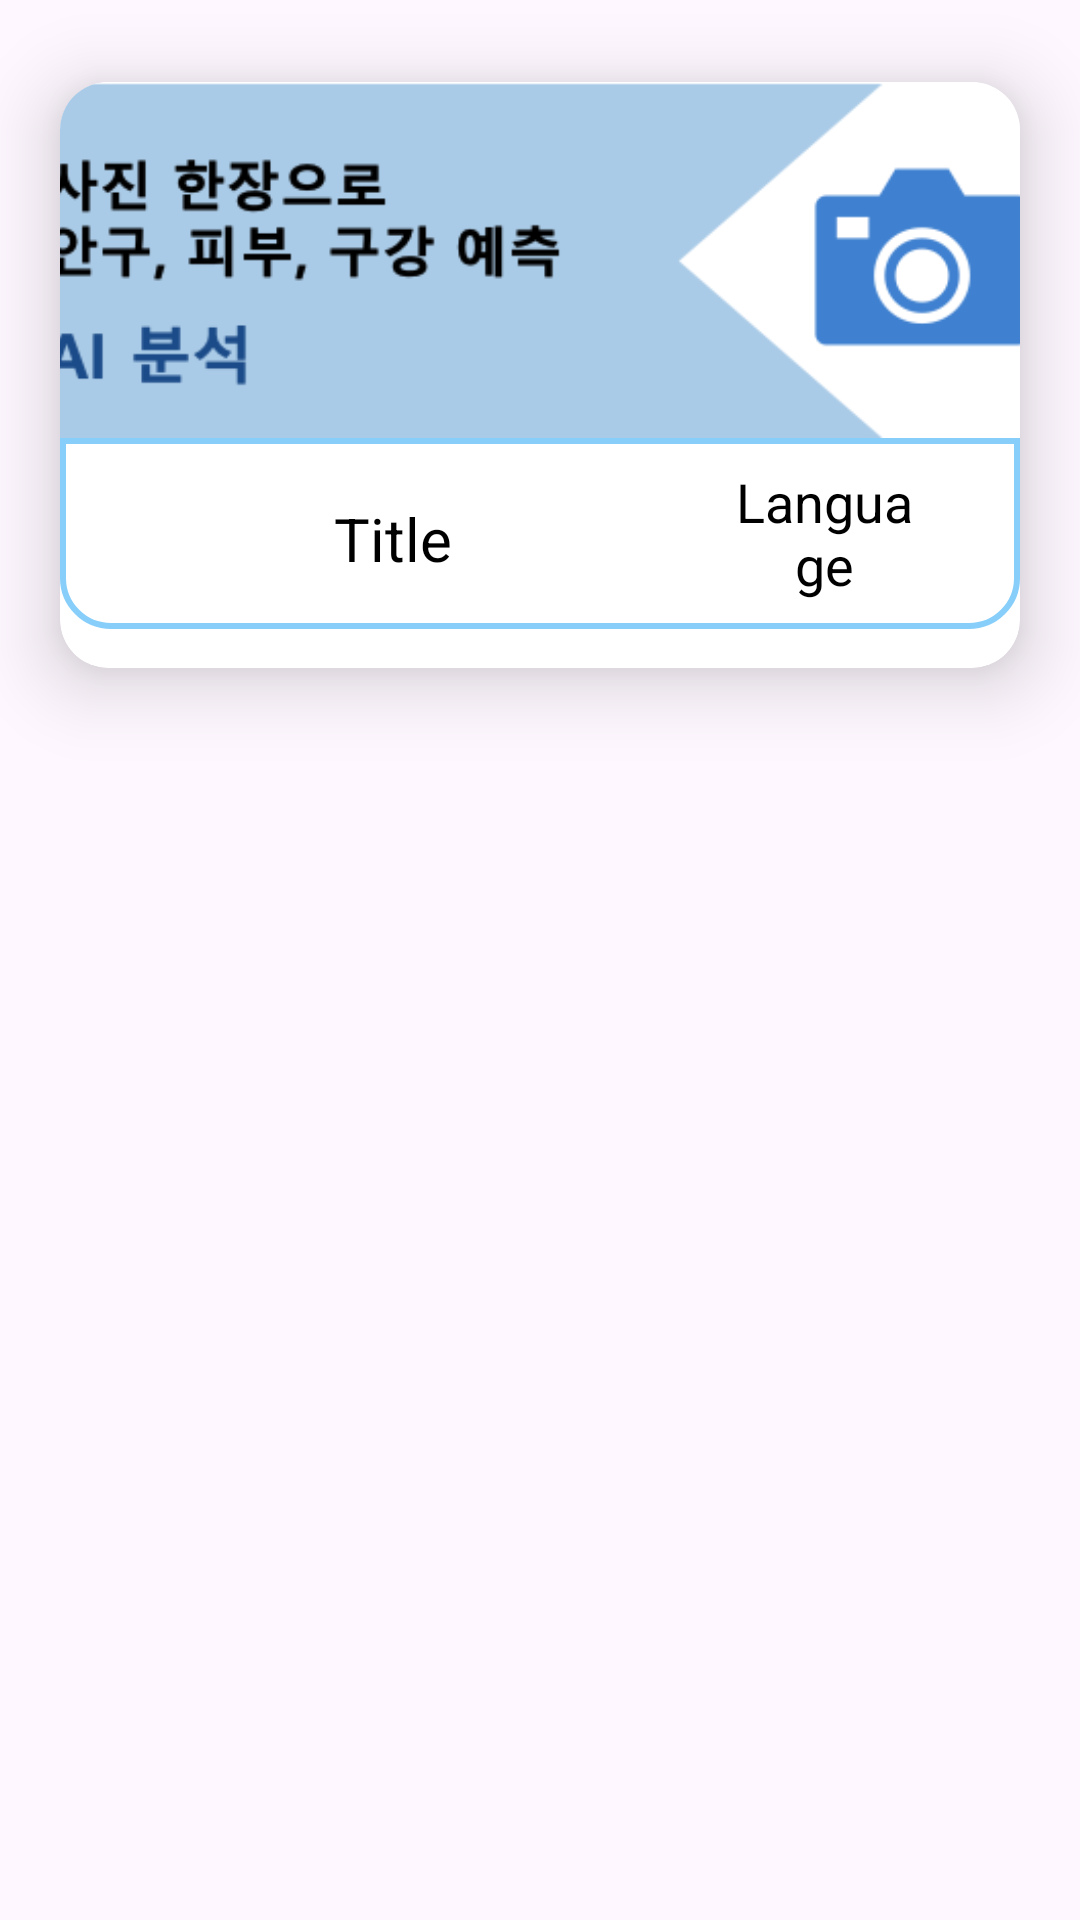

Write the Android layout XML for this screen, with the resource values it uses.
<!-- AndroidManifest.xml: application theme Theme.ChalKaDOC -->
<!-- res/layout/recycler_item.xml -->
<?xml version="1.0" encoding="utf-8"?>
<LinearLayout
    xmlns:android="http://schemas.android.com/apk/res/android"
    android:layout_width="match_parent"
    android:layout_height="wrap_content"
    android:orientation="vertical"
    xmlns:app="http://schemas.android.com/apk/res-auto">

    <androidx.cardview.widget.CardView
        android:id="@+id/recCard"
        android:layout_width="match_parent"
        android:layout_height="250dp"
        app:cardCornerRadius="16dp"
        app:cardElevation="15dp"
        app:cardUseCompatPadding="true">

        <LinearLayout
            android:layout_width="match_parent"
            android:layout_height="match_parent"
            android:orientation="vertical"
            android:weightSum="4.6">

            <ImageView
                android:id="@+id/recImage"
                android:layout_width="match_parent"
                android:layout_height="0dp"
                android:layout_weight="2.8"
                android:scaleType="centerCrop"
                android:src="@drawable/ui_main_1" />

            <LinearLayout
                android:layout_width="match_parent"
                android:layout_height="0dp"
                android:layout_weight="1.5"
                android:background="@drawable/card_border_1"
                android:weightSum="2">

                <LinearLayout
                    android:layout_width="190dp"
                    android:layout_height="88dp"
                    android:layout_weight="0.5"
                    android:orientation="vertical"
                    android:padding="10dp">

                    <TextView
                        android:id="@+id/recTitle"
                        android:layout_width="match_parent"
                        android:layout_height="wrap_content"
                        android:layout_marginTop="10dp"
                        android:maxLines="1"
                        android:text="Title"
                        android:textAlignment="center"
                        android:textColor="@color/black"
                        android:textSize="20sp" />
                </LinearLayout>


                <LinearLayout
                    android:layout_width="0dp"
                    android:layout_height="match_parent"
                    android:layout_weight="1"
                    android:gravity="center">

                    <TextView
                        android:id="@+id/recLang"
                        android:layout_width="match_parent"
                        android:layout_height="wrap_content"
                        android:text="Language"
                        android:textAlignment="center"
                        android:textColor="@color/black"
                        android:textSize="18sp" />
                </LinearLayout>
            </LinearLayout>
        </LinearLayout>
    </androidx.cardview.widget.CardView>
</LinearLayout>
<!-- resources referenced by this layout -->
<resources>
  <color name="black">#FF000000</color>
  <!-- drawable card_border_1 (drawable) -->
  <?xml version="1.0" encoding="utf-8"?>
  <shape xmlns:android="http://schemas.android.com/apk/res/android"
      android:shape="rectangle">
  
      <corners
          android:bottomRightRadius="16dp"
          android:bottomLeftRadius="16dp"/>
  
      <stroke
          android:color="@color/blue"
          android:width="2dp"/>
  
  </shape>
  <!-- drawable ui_main_1: png bitmap (drawable, 19664 bytes) -->
  <style name="Theme.ChalKaDOC" parent="Base.Theme.ChalKaDOC" />
  <color name="blue">#87CEFA</color>
  <style name="Base.Theme.ChalKaDOC" parent="Theme.Material3.DayNight.NoActionBar">
          
          
      </style>
</resources>
